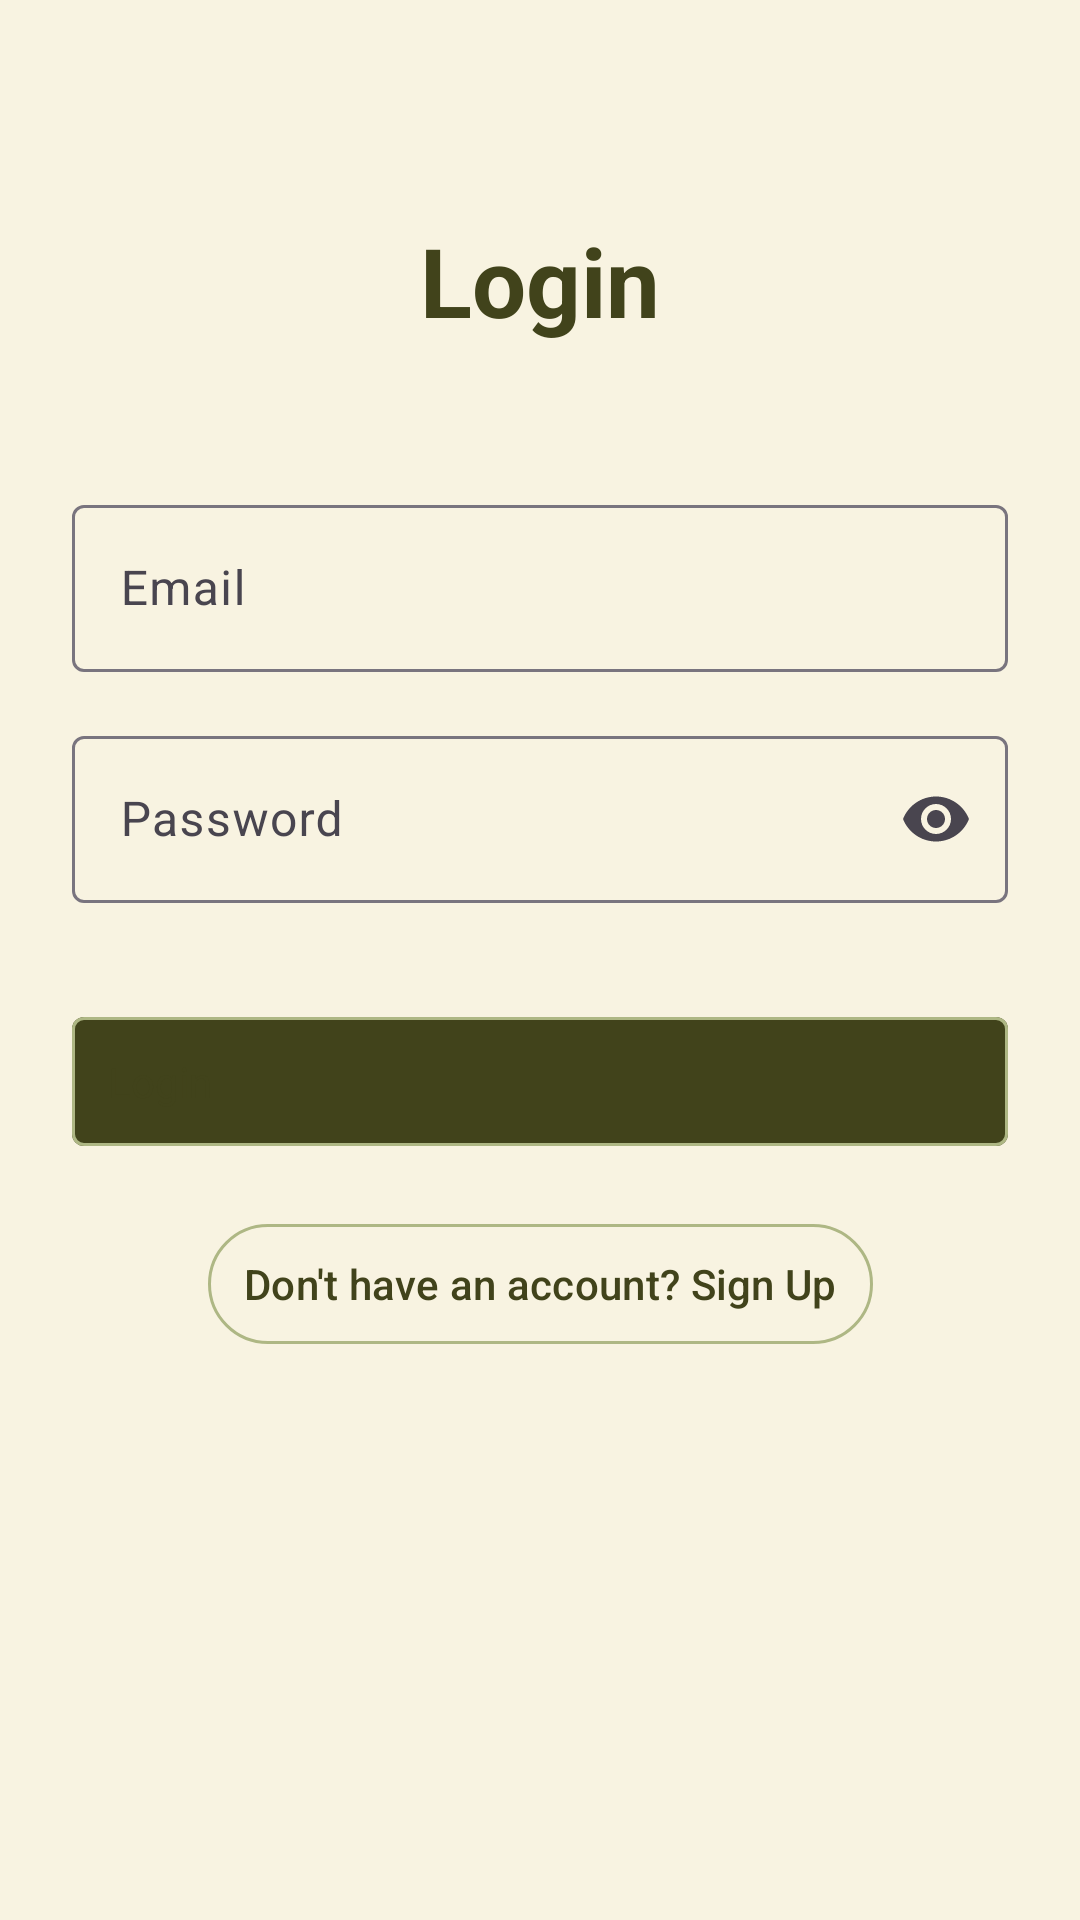

Write the Android layout XML for this screen, with the resource values it uses.
<!-- AndroidManifest.xml: application theme Theme.Job2NSDA -->
<!-- res/layout/activity_login.xml -->
<?xml version="1.0" encoding="utf-8"?>
<androidx.constraintlayout.widget.ConstraintLayout xmlns:android="http://schemas.android.com/apk/res/android"
    xmlns:app="http://schemas.android.com/apk/res-auto"
    xmlns:tools="http://schemas.android.com/tools"
    android:layout_width="match_parent"
    android:layout_height="match_parent"
    android:background="?attr/colorSurface"
    android:padding="24dp"
    tools:context=".LoginActivity">

    <com.google.android.material.textview.MaterialTextView
        android:id="@+id/tvLoginTitle"
        android:layout_width="wrap_content"
        android:layout_height="wrap_content"
        android:layout_marginTop="48dp"
        android:text="@string/login"
        android:textAppearance="?attr/textAppearanceHeadlineLarge"
        android:textColor="?attr/colorPrimary"
        android:textStyle="bold"
        app:layout_constraintEnd_toEndOf="parent"
        app:layout_constraintStart_toStartOf="parent"
        app:layout_constraintTop_toTopOf="parent" />

    <com.google.android.material.textfield.TextInputLayout
        android:id="@+id/tilEmail"
        style="@style/Widget.Material3.TextInputLayout.OutlinedBox"
        android:layout_width="match_parent"
        android:layout_height="wrap_content"
        android:layout_marginTop="48dp"
        android:hint="@string/email"
        app:layout_constraintTop_toBottomOf="@id/tvLoginTitle">

        <com.google.android.material.textfield.TextInputEditText
            android:id="@+id/etEmail"
            android:layout_width="match_parent"
            android:layout_height="wrap_content"
            android:inputType="textEmailAddress" />
    </com.google.android.material.textfield.TextInputLayout>

    <com.google.android.material.textfield.TextInputLayout
        android:id="@+id/tilPassword"
        style="@style/Widget.Material3.TextInputLayout.OutlinedBox"
        android:layout_width="match_parent"
        android:layout_height="wrap_content"
        android:layout_marginTop="16dp"
        android:hint="@string/password"
        app:endIconMode="password_toggle"
        app:layout_constraintTop_toBottomOf="@id/tilEmail">

        <com.google.android.material.textfield.TextInputEditText
            android:id="@+id/etPassword"
            android:layout_width="match_parent"
            android:layout_height="wrap_content"
            android:inputType="textPassword" />
    </com.google.android.material.textfield.TextInputLayout>

    <com.google.android.material.button.MaterialButton
        android:id="@+id/btnLogin"
        android:layout_width="match_parent"
        android:layout_height="wrap_content"
        android:layout_marginTop="32dp"
        android:padding="12dp"
        android:text="@string/login"
        app:layout_constraintTop_toBottomOf="@id/tilPassword" />

    <com.google.android.material.button.MaterialButton
        android:id="@+id/btnToSignup"
        style="@style/Widget.Material3.Button.TextButton"
        android:layout_width="wrap_content"
        android:layout_height="wrap_content"
        android:layout_marginTop="16dp"
        android:text="@string/dont_have_account"
        app:layout_constraintEnd_toEndOf="parent"
        app:layout_constraintStart_toStartOf="parent"
        app:layout_constraintTop_toBottomOf="@id/btnLogin" />

</androidx.constraintlayout.widget.ConstraintLayout>
<!-- resources referenced by this layout -->
<resources>
  <string name="dont_have_account">Don\'t have an account? Sign Up</string>
  <string name="email">Email</string>
  <string name="login">Login</string>
  <string name="password">Password</string>
  <style name="Theme.Job2NSDA" parent="Base.Theme.Job2NSDA" />
  <style name="Base.Theme.Job2NSDA" parent="Theme.Material3.DayNight.NoActionBar">
          <item name="colorPrimary">@color/color_primary</item>
          <item name="colorOnPrimary">@color/color_surface</item>
  
          <item name="colorSecondary">@color/color_secondary</item>
          <item name="colorOnSecondary">@color/color_primary</item>
  
          <item name="colorPrimaryContainer">@color/color_tertiary</item>
          <item name="colorOnPrimaryContainer">@color/color_primary</item>
  
          <item name="colorSurface">@color/color_surface</item>
          <item name="colorOnSurface">@color/color_primary</item>
  
          <item name="android:statusBarColor">?attr/colorPrimary</item>
  
  
          <style name="Base.Theme.Job2NSDA" parent="Theme.Material3.DayNight.NoActionBar">
              <item name="materialButtonStyle">@style/Widget.App.Button</item>
  
              <item name="materialCardViewStyle">@style/Widget.App.Card</item>
          </style>
  
          <style name="Widget.App.Button" parent="Widget.Material3.Button.TonalButton">
              <item name="backgroundTint">@color/color_secondary</item>
              <item name="android:textColor">@color/color_primary</item>
          </style>
  
          <style name="Widget.App.Card" parent="Widget.Material3.Card.Elevated">
              <item name="cardBackgroundColor">@color/color_surface</item>
              <item name="strokeColor">@color/color_secondary</item>
              <item name="strokeWidth">1dp</item>
          </style>
  
  
      </style>
  <color name="color_primary">#41431B</color>
  <color name="color_surface">#F8F3E1</color>
  <color name="color_secondary">#AEB784</color>
  <color name="color_tertiary">#E3DBBB</color>
</resources>
